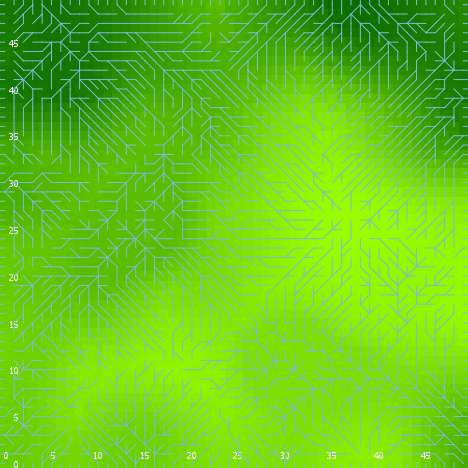

The data file committed next to this chart (first rows):
export-world data (NetLogo 6.0.4)
land_05_withInitialEcologicalCommunity.n…
06/24/2020 22:21:05:053 +0100
RANDOM STATE
0 0 -1727483681 226 -0.9496092375246143 …
GLOBALS
min-pxcor, max-pxcor, min-pycor, max-pycor, perspective, subject, nextIndex, directed-links, ticks, display-mode, ecol_brushfrequencyinflection, ecol_brushfrequencyrate, ecol_grassfrequencyinflection, ecol_grassfrequencyrate, ecol_woodfrequencyinflection, ecol_woodfrequencyrate, elevationdistribution, elev_algorithm-style, elev_featureanglerange, elev_inversioniterations, elev_noise, elev_numdepressions, elev_numprotuberances, elev_numranges
0, 49, 0, 49, 0, nobody, 2600, "UNDIRECTED", -1, "elevation (m)", 12.25, 0.02788, 2.49, 0.1369, 15.28, 0.07814, [-25.071832999429937 1.7291345259096689 …, "C#", 21.56, 1.566, 1.362, 10, 6, 30
TURTLES
who, color, heading, xcor, ycor, shape, label, label-color, breed, hidden?, size, pen-size, pen-mode, numpoints
0, 75, 48, 38, 10, "default", "", 9.9, {breed flowholders}, true, 1, 1, "up", 
1, 35, 267, 46, 42, "default", "", 9.9, {breed flowholders}, true, 1, 1, "up", 
2, 125, 125, 28, 42, "default", "", 9.9, {breed flowholders}, true, 1, 1, "up", 
3, 35, 142, 29, 42, "default", "", 9.9, {breed flowholders}, true, 1, 1, "up", 
4, 85, 119, 25, 33, "default", "", 9.9, {breed flowholders}, true, 1, 1, "up", 
5, 85, 352, 46, 30, "default", "", 9.9, {breed flowholders}, true, 1, 1, "up", 
6, 15, 287, 27, 3, "default", "", 9.9, {breed flowholders}, true, 1, 1, "up", 
7, 25, 259, 23, 20, "default", "", 9.9, {breed flowholders}, true, 1, 1, "up", 
8, 65, 162, 4, 20, "default", "", 9.9, {breed flowholders}, true, 1, 1, "up", 
9, 115, 277, 45, 24, "default", "", 9.9, {breed flowholders}, true, 1, 1, "up", 
10, 97, 0, 40, 49, "line half", "", 9.9, {breed flowholders}, false, 1, 1, "up", 
11, 45, 30, 38, 45, "default", "", 9.9, {breed flowholders}, true, 1, 1, "up", 
12, 55, 220, 37, 21, "default", "", 9.9, {breed flowholders}, true, 1, 1, "up", 
13, 35, 255, 41, 34, "default", "", 9.9, {breed flowholders}, true, 1, 1, "up", 
14, 75, 306, 16, 8, "default", "", 9.9, {breed flowholders}, true, 1, 1, "up", 
15, 85, 345, 32, 16, "default", "", 9.9, {breed flowholders}, true, 1, 1, "up", 
16, 135, 230, 16, 18, "default", "", 9.9, {breed flowholders}, true, 1, 1, "up", 
17, 97, 0, 13, 49, "line half", "", 9.9, {breed flowholders}, false, 1, 1, "up", 
18, 115, 193, 7, 23, "default", "", 9.9, {breed flowholders}, true, 1, 1, "up", 
19, 55, 350, 46, 26, "default", "", 9.9, {breed flowholders}, true, 1, 1, "up", 
20, 65, 315, 8, 1, "default", "", 9.9, {breed flowholders}, true, 1, 1, "up", 
21, 125, 19, 7, 4, "default", "", 9.9, {breed flowholders}, true, 1, 1, "up", 
22, 25, 156, 20, 37, "default", "", 9.9, {breed flowholders}, true, 1, 1, "up", 
23, 55, 170, 10, 30, "default", "", 9.9, {breed flowholders}, true, 1, 1, "up", 
24, 75, 8, 28, 14, "default", "", 9.9, {breed flowholders}, true, 1, 1, "up", 
25, 97, 270, 0, 41, "line half", "", 9.9, {breed flowholders}, false, 1, 1, "up", 
26, 95, 258, 28, 8, "default", "", 9.9, {breed flowholders}, true, 1, 1, "up", 
27, 5, 325, 23, 41, "default", "", 9.9, {breed flowholders}, true, 1, 1, "up", 
28, 125, 295, 2, 34, "default", "", 9.9, {breed flowholders}, true, 1, 1, "up", 
29, 85, 256, 18, 34, "default", "", 9.9, {breed flowholders}, true, 1, 1, "up", 
30, 15, 345, 32, 43, "default", "", 9.9, {breed flowholders}, true, 1, 1, "up", 
31, 75, 5, 2, 7, "default", "", 9.9, {breed flowholders}, true, 1, 1, "up", 
32, 5, 16, 36, 12, "default", "", 9.9, {breed flowholders}, true, 1, 1, "up", 
33, 15, 211, 41, 9, "default", "", 9.9, {breed flowholders}, true, 1, 1, "up", 
34, 15, 321, 40, 13, "default", "", 9.9, {breed flowholders}, true, 1, 1, "up", 
35, 125, 188, 14, 38, "default", "", 9.9, {breed flowholders}, true, 1, 1, "up", 
36, 15, 23, 31, 42, "default", "", 9.9, {breed flowholders}, true, 1, 1, "up", 
37, 65, 54, 23, 2, "default", "", 9.9, {breed flowholders}, true, 1, 1, "up", 
38, 135, 173, 48, 30, "default", "", 9.9, {breed flowholders}, true, 1, 1, "up", 
39, 97, 90, 49, 24, "line half", "", 9.9, {breed flowholders}, false, 1, 1, "up", 
40, 135, 208, 22, 2, "default", "", 9.9, {breed flowholders}, true, 1, 1, "up", 
41, 95, 286, 15, 43, "default", "", 9.9, {breed flowholders}, true, 1, 1, "up", 
42, 85, 299, 46, 1, "default", "", 9.9, {breed flowholders}, true, 1, 1, "up", 
43, 97, 0, 46, 49, "line half", "", 9.9, {breed flowholders}, false, 1, 1, "up", 
44, 135, 48, 44, 18, "default", "", 9.9, {breed flowholders}, true, 1, 1, "up", 
45, 135, 188, 36, 1, "default", "", 9.9, {breed flowholders}, true, 1, 1, "up", 
46, 55, 116, 39, 13, "default", "", 9.9, {breed flowholders}, true, 1, 1, "up", 
47, 97, 270, 0, 13, "line half", "", 9.9, {breed flowholders}, false, 1, 1, "up", 
48, 95, 186, 29, 6, "default", "", 9.9, {breed flowholders}, true, 1, 1, "up", 
49, 35, 236, 44, 45, "default", "", 9.9, {breed flowholders}, true, 1, 1, "up", 
50, 85, 313, 5, 21, "default", "", 9.9, {breed flowholders}, true, 1, 1, "up", 
... 9,809 more rows
